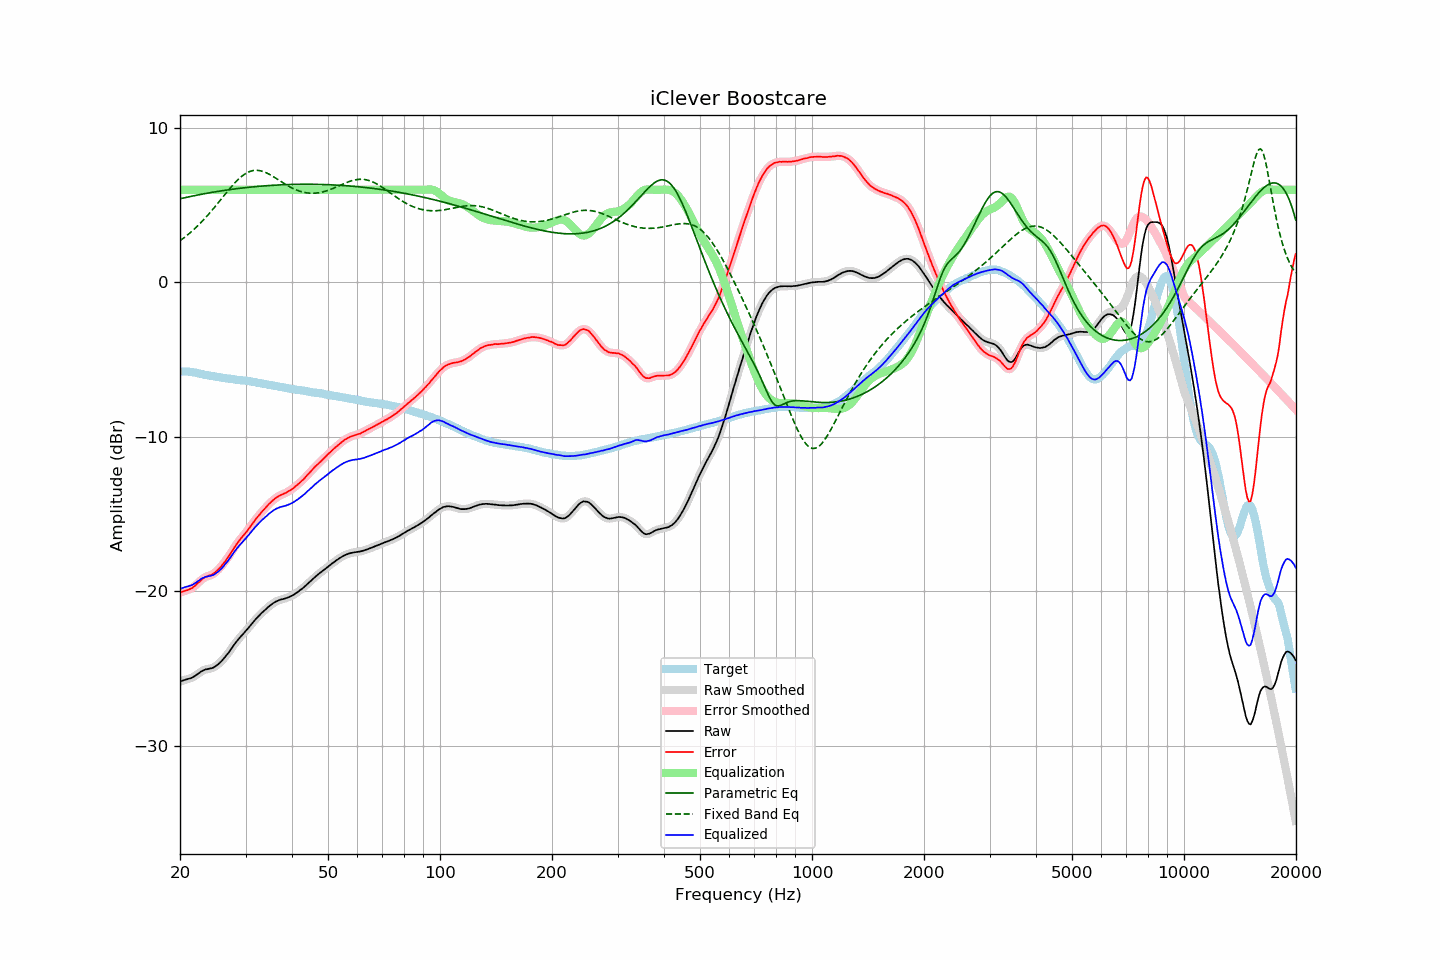

The file beside this chart, header and first rows:
frequency, raw, error, smoothed, error_smoothed, equalization, parametric_eq, fixed_band_eq, equalized_raw, equalized_smoothed, target
20.00, -25.86, -20.10, -25.86, -20.09, 6.00, 5.42, 2.70, -19.86, -19.86, -5.76
20.20, -25.81, -20.05, -25.82, -20.05, 6.00, 5.44, 2.78, -19.81, -19.82, -5.76
20.40, -25.78, -20.02, -25.78, -20.02, 6.00, 5.47, 2.85, -19.78, -19.78, -5.76
20.61, -25.74, -19.98, -25.74, -19.98, 6.00, 5.49, 2.93, -19.74, -19.74, -5.76
20.81, -25.71, -19.95, -25.71, -19.95, 6.00, 5.51, 3.02, -19.71, -19.71, -5.77
21.02, -25.68, -19.92, -25.68, -19.91, 6.00, 5.53, 3.10, -19.68, -19.68, -5.77
21.23, -25.65, -19.87, -25.65, -19.87, 6.00, 5.56, 3.19, -19.65, -19.65, -5.79
21.44, -25.62, -19.82, -25.62, -19.82, 6.00, 5.58, 3.28, -19.62, -19.62, -5.80
21.66, -25.57, -19.76, -25.57, -19.76, 6.00, 5.60, 3.37, -19.57, -19.57, -5.82
21.87, -25.51, -19.67, -25.51, -19.68, 6.00, 5.62, 3.47, -19.51, -19.51, -5.84
22.09, -25.44, -19.59, -25.44, -19.59, 6.00, 5.64, 3.57, -19.44, -19.44, -5.85
22.31, -25.36, -19.48, -25.36, -19.49, 6.00, 5.66, 3.67, -19.36, -19.36, -5.88
22.54, -25.29, -19.40, -25.29, -19.39, 6.00, 5.68, 3.77, -19.29, -19.29, -5.90
22.76, -25.21, -19.29, -25.22, -19.29, 6.00, 5.70, 3.87, -19.21, -19.22, -5.92
22.99, -25.15, -19.20, -25.15, -19.21, 6.00, 5.72, 3.98, -19.15, -19.15, -5.95
23.22, -25.11, -19.13, -25.11, -19.13, 6.00, 5.74, 4.09, -19.11, -19.11, -5.98
23.45, -25.06, -19.06, -25.07, -19.07, 6.00, 5.76, 4.21, -19.06, -19.07, -6.00
23.69, -25.05, -19.04, -25.04, -19.03, 6.00, 5.78, 4.32, -19.05, -19.04, -6.01
23.92, -25.02, -18.99, -25.02, -19.00, 6.00, 5.80, 4.44, -19.02, -19.02, -6.03
24.16, -25.00, -18.96, -25.01, -18.96, 6.00, 5.82, 4.56, -19.00, -19.01, -6.04
24.40, -24.98, -18.92, -24.97, -18.91, 6.00, 5.84, 4.68, -18.98, -18.97, -6.06
24.65, -24.93, -18.85, -24.93, -18.85, 6.00, 5.85, 4.81, -18.93, -18.93, -6.08
24.89, -24.87, -18.77, -24.87, -18.77, 6.00, 5.87, 4.93, -18.87, -18.87, -6.10
25.14, -24.79, -18.68, -24.79, -18.68, 6.00, 5.89, 5.06, -18.79, -18.79, -6.11
25.39, -24.71, -18.58, -24.71, -18.58, 6.00, 5.90, 5.19, -18.71, -18.71, -6.13
25.65, -24.61, -18.47, -24.61, -18.46, 6.00, 5.92, 5.32, -18.61, -18.61, -6.14
25.91, -24.51, -18.34, -24.51, -18.34, 6.00, 5.94, 5.45, -18.51, -18.51, -6.17
26.16, -24.39, -18.21, -24.39, -18.21, 6.00, 5.95, 5.57, -18.39, -18.39, -6.18
26.43, -24.27, -18.08, -24.27, -18.07, 6.00, 5.97, 5.70, -18.27, -18.27, -6.19
26.69, -24.14, -17.93, -24.14, -17.93, 6.00, 5.98, 5.83, -18.14, -18.14, -6.22
26.96, -24.01, -17.79, -24.01, -17.78, 6.00, 6.00, 5.96, -18.01, -18.01, -6.23
27.23, -23.86, -17.63, -23.87, -17.63, 6.00, 6.01, 6.08, -17.86, -17.87, -6.24
27.50, -23.72, -17.47, -23.72, -17.47, 6.00, 6.03, 6.20, -17.72, -17.72, -6.25
27.77, -23.57, -17.30, -23.57, -17.30, 6.00, 6.04, 6.32, -17.57, -17.57, -6.27
28.05, -23.42, -17.14, -23.42, -17.14, 6.00, 6.06, 6.44, -17.42, -17.42, -6.28
28.33, -23.28, -16.98, -23.28, -16.99, 6.00, 6.07, 6.55, -17.28, -17.28, -6.30
28.62, -23.15, -16.84, -23.15, -16.84, 6.00, 6.08, 6.65, -17.15, -17.15, -6.31
28.90, -23.03, -16.71, -23.03, -16.70, 6.00, 6.10, 6.75, -17.03, -17.03, -6.32
29.19, -22.91, -16.57, -22.91, -16.58, 6.00, 6.11, 6.84, -16.91, -16.91, -6.34
29.48, -22.79, -16.45, -22.79, -16.45, 6.00, 6.12, 6.92, -16.79, -16.79, -6.34
29.78, -22.68, -16.33, -22.68, -16.32, 6.00, 6.13, 7.00, -16.68, -16.68, -6.35
30.08, -22.56, -16.20, -22.57, -16.20, 6.00, 6.14, 7.06, -16.56, -16.57, -6.36
30.38, -22.45, -16.07, -22.45, -16.06, 6.00, 6.15, 7.12, -16.45, -16.45, -6.39
30.68, -22.32, -15.92, -22.32, -15.92, 6.00, 6.17, 7.17, -16.32, -16.32, -6.40
30.99, -22.19, -15.77, -22.20, -15.78, 6.00, 6.18, 7.21, -16.19, -16.20, -6.42
31.30, -22.07, -15.64, -22.07, -15.64, 6.00, 6.19, 7.23, -16.07, -16.07, -6.43
31.61, -21.94, -15.50, -21.94, -15.50, 6.00, 6.20, 7.25, -15.94, -15.94, -6.44
31.93, -21.82, -15.36, -21.82, -15.36, 6.00, 6.21, 7.26, -15.82, -15.82, -6.46
32.24, -21.71, -15.22, -21.71, -15.23, 6.00, 6.22, 7.26, -15.71, -15.71, -6.49
32.57, -21.60, -15.10, -21.60, -15.10, 6.00, 6.22, 7.25, -15.60, -15.60, -6.50
32.89, -21.50, -14.98, -21.50, -14.97, 6.00, 6.23, 7.23, -15.50, -15.50, -6.52
33.22, -21.39, -14.84, -21.40, -14.85, 6.00, 6.24, 7.21, -15.39, -15.40, -6.55
33.55, -21.30, -14.74, -21.30, -14.74, 6.00, 6.25, 7.17, -15.30, -15.30, -6.56
33.89, -21.20, -14.62, -21.20, -14.62, 6.00, 6.26, 7.13, -15.20, -15.20, -6.58
34.23, -21.11, -14.51, -21.11, -14.51, 6.00, 6.27, 7.09, -15.11, -15.11, -6.60
34.57, -21.01, -14.39, -21.02, -14.39, 6.00, 6.27, 7.03, -15.01, -15.02, -6.62
34.92, -20.93, -14.29, -20.93, -14.29, 6.00, 6.28, 6.98, -14.93, -14.93, -6.65
35.27, -20.85, -14.19, -20.85, -14.19, 6.00, 6.29, 6.92, -14.85, -14.85, -6.66
35.62, -20.77, -14.09, -20.78, -14.10, 6.00, 6.29, 6.86, -14.77, -14.78, -6.68
35.97, -20.71, -14.01, -20.71, -14.01, 6.00, 6.30, 6.79, -14.71, -14.71, -6.70
... 635 more rows
